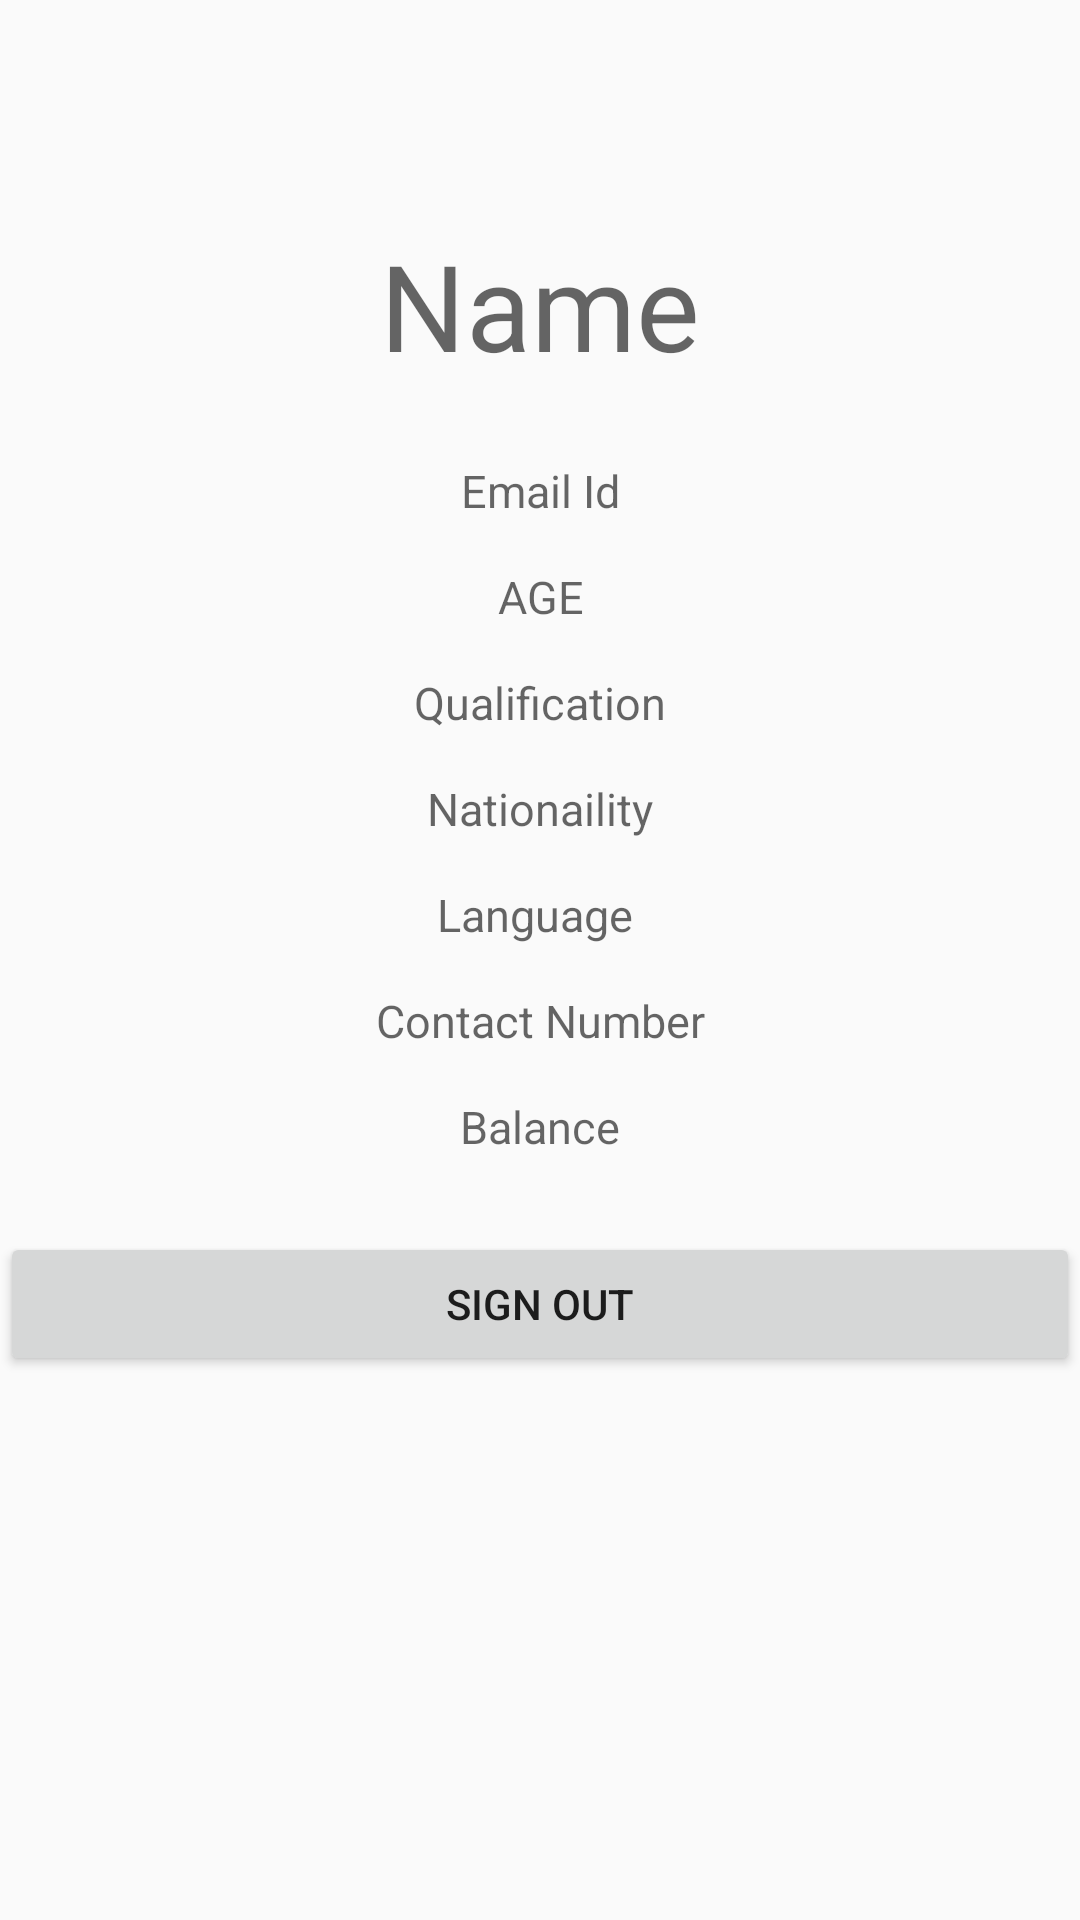

Reconstruct the res/layout file that produces this screen, plus the resources it refers to.
<!-- AndroidManifest.xml: application theme AppTheme -->
<!-- res/layout/fragment_profile.xml -->
<FrameLayout xmlns:android="http://schemas.android.com/apk/res/android"
             xmlns:tools="http://schemas.android.com/tools"
             android:layout_width="match_parent"
             android:layout_height="match_parent"
             xmlns:app="http://schemas.android.com/apk/res-auto"
             android:background="@drawable/bg"
             tools:context="com.shray.wisemonkeystutor.fragments.ProfileFragment">

    
    <ScrollView
        android:layout_width="match_parent"
        android:layout_height="match_parent">

        <LinearLayout
            android:layout_width="match_parent"
            android:layout_height="wrap_content"
            android:gravity="center"
            android:orientation="vertical">

            <TextView
                android:id="@+id/profileNameTextView"
                android:layout_width="wrap_content"
                android:layout_height="wrap_content"
                android:layout_marginTop="75dp"
                android:layout_weight="1"
                android:hint="Name"
                android:textSize="40sp"/>


            <TextView
                android:id="@+id/profileEmailTextView"
                android:layout_width="match_parent"
                android:layout_height="wrap_content"
                android:layout_marginTop="25dp"
                android:layout_weight="1"
                android:gravity="center"
                android:hint="Email Id"
                android:textSize="15sp"/>

            <TextView
                android:id="@+id/profileAgeTextView"
                android:layout_width="match_parent"
                android:layout_height="wrap_content"
                android:layout_marginTop="15dp"
                android:layout_weight="1"
                android:gravity="center"
                android:hint="AGE"
                android:textSize="15sp"/>

            <TextView
                android:id="@+id/profileQualificationTextView"
                android:layout_width="match_parent"
                android:layout_height="wrap_content"
                android:layout_marginTop="15dp"
                android:layout_weight="1"
                android:gravity="center"
                android:hint="Qualification"
                android:textSize="15sp"/>

            <TextView
                android:id="@+id/profileNationalityTextView"
                android:layout_width="match_parent"
                android:layout_height="wrap_content"
                android:layout_marginTop="15dp"
                android:layout_weight="1"
                android:gravity="center"
                android:hint="Nationaility"
                android:textSize="15sp"/>

            <TextView
                android:id="@+id/profileLanguageTextView"
                android:layout_width="match_parent"
                android:layout_height="wrap_content"
                android:layout_marginTop="15dp"
                android:layout_weight="1"
                android:gravity="center"
                android:hint="Language "
                android:textSize="15sp"/>

            <TextView
                android:id="@+id/profileContactTextView"
                android:layout_width="match_parent"
                android:layout_height="wrap_content"
                android:layout_marginTop="15dp"
                android:layout_weight="1"
                android:gravity="center"
                android:hint="Contact Number"
                android:textSize="15sp"/>

            <TextView
                android:id="@+id/profileBalanceTextView"
                android:layout_width="match_parent"
                android:layout_height="wrap_content"
                android:layout_marginTop="15dp"
                android:layout_weight="1"
                android:gravity="center"
                android:hint="Balance"
                android:textSize="15sp"/>

            <Button
                android:layout_width="match_parent"
                android:layout_height="wrap_content"
                android:layout_marginTop="25dp"
                android:layout_marginBottom="55dp"
                android:id="@+id/profileSignOutButton"
                android:text="Sign Out"/>


        </LinearLayout>
    </ScrollView>

</FrameLayout>
<!-- resources referenced by this layout -->
<resources>
  <style name="AppTheme" parent="Theme.AppCompat.Light.DarkActionBar">
          
          <item name="colorPrimary">@color/colorPrimary</item>
          <item name="colorPrimaryDark">@color/colorPrimaryDark</item>
          <item name="colorAccent">@color/colorAccent</item>
      </style>
  <color name="colorPrimary">#333333</color>
  <color name="colorPrimaryDark">#262626</color>
  <color name="colorAccent">#333333</color>
</resources>
